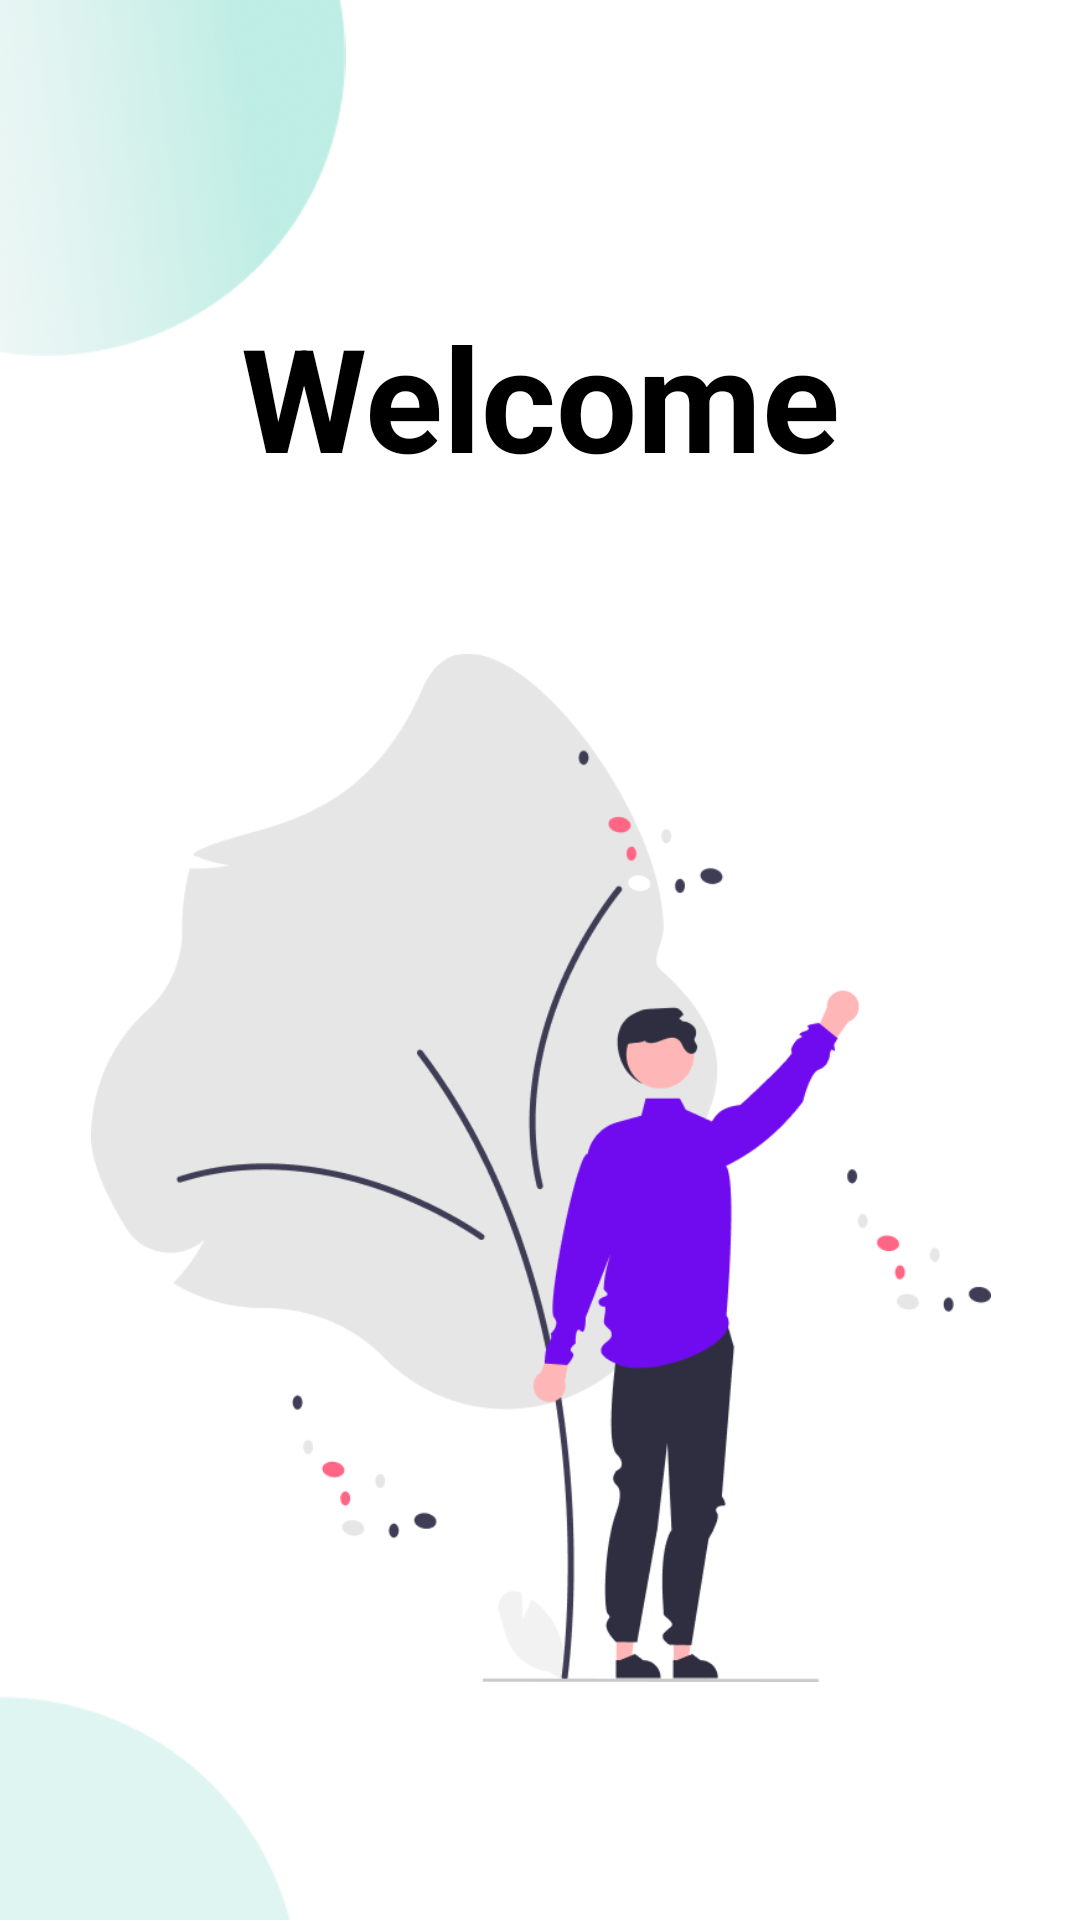

Layout XML and referenced resources for this Android screen:
<!-- AndroidManifest.xml: application theme Theme.Davaleba17 -->
<!-- res/layout/fragment_welcome.xml -->
<?xml version="1.0" encoding="utf-8"?>
<androidx.constraintlayout.widget.ConstraintLayout xmlns:android="http://schemas.android.com/apk/res/android"
    xmlns:app="http://schemas.android.com/apk/res-auto"
    xmlns:tools="http://schemas.android.com/tools"
    android:layout_width="match_parent"
    android:layout_height="match_parent"
    android:background="@color/white"
    tools:context=".UI.welcome.screen.WelcomeFragment">

    <androidx.appcompat.widget.AppCompatTextView
        android:id="@+id/registrationTextHeader"
        android:layout_width="wrap_content"
        android:layout_height="wrap_content"
        android:layout_marginTop="100dp"
        android:text="@string/welcome"
        android:textColor="@color/black"
        android:textSize="48sp"
        android:textStyle="bold"
        app:layout_constraintEnd_toEndOf="parent"
        app:layout_constraintStart_toStartOf="parent"
        app:layout_constraintTop_toTopOf="parent" />

    <androidx.appcompat.widget.AppCompatImageView
        android:layout_width="140dp"
        android:layout_height="140dp"
        android:layout_marginStart="-20dp"
        android:layout_marginTop="-22dp"
        android:src="@drawable/img"
        app:layout_constraintStart_toStartOf="parent"
        app:layout_constraintTop_toTopOf="parent" />

    <androidx.appcompat.widget.AppCompatImageView
        android:layout_width="100dp"
        android:layout_height="100dp"
        android:layout_marginBottom="-20dp"
        android:src="@drawable/img_1"
        app:layout_constraintBottom_toBottomOf="parent"
        app:layout_constraintStart_toStartOf="parent" />

    <androidx.appcompat.widget.AppCompatImageView
        android:id="@+id/vectorMan"
        android:layout_width="300dp"
        android:layout_height="360dp"
        android:layout_marginTop="45dp"
        android:src="@drawable/img_2"
        app:layout_constraintEnd_toEndOf="@id/registrationTextHeader"
        app:layout_constraintStart_toStartOf="@id/registrationTextHeader"
        app:layout_constraintTop_toBottomOf="@id/registrationTextHeader" />

    <androidx.appcompat.widget.AppCompatButton
        android:id="@+id/registerButton"
        android:layout_width="300dp"
        android:layout_height="50dp"
        android:layout_marginTop="25dp"
        android:background="@drawable/button_design"
        android:text="@string/register"
        android:textColor="@color/white"
        android:textSize="20sp"
        app:layout_constraintEnd_toEndOf="@id/vectorMan"
        app:layout_constraintStart_toStartOf="@id/vectorMan"
        app:layout_constraintTop_toBottomOf="@id/vectorMan" />

    <androidx.appcompat.widget.AppCompatButton
        android:id="@+id/loginButton"
        android:layout_width="300dp"
        android:layout_height="50dp"
        android:layout_marginTop="15dp"
        android:background="@drawable/button_design"
        android:text="@string/login"
        android:textColor="#700BEF"
        android:textSize="20sp"
        android:backgroundTint="#d5b6fb"
        app:layout_constraintEnd_toEndOf="@id/vectorMan"
        app:layout_constraintStart_toStartOf="@id/vectorMan"
        app:layout_constraintTop_toBottomOf="@id/registerButton"/>




</androidx.constraintlayout.widget.ConstraintLayout>
<!-- resources referenced by this layout -->
<resources>
  <!-- drawable img: png bitmap (drawable, 51317 bytes) -->
  <!-- drawable img_1: png bitmap (drawable, 1549 bytes) -->
  <!-- drawable img_2: png bitmap (drawable, 31195 bytes) -->
  <string name="login">Login</string>
  <string name="register">Register</string>
  <string name="welcome">Welcome</string>
  <style name="Theme.Davaleba17" parent="Base.Theme.Davaleba17" />
  <style name="Base.Theme.Davaleba17" parent="Theme.Material3.DayNight.NoActionBar">
          
          
      </style>
  <!-- not gathered from this repository: default colours our renderer supplied (Android Studio template values) -->
  <color name="black">#FF000000</color>
  <color name="white">#FFFFFFFF</color>
</resources>
